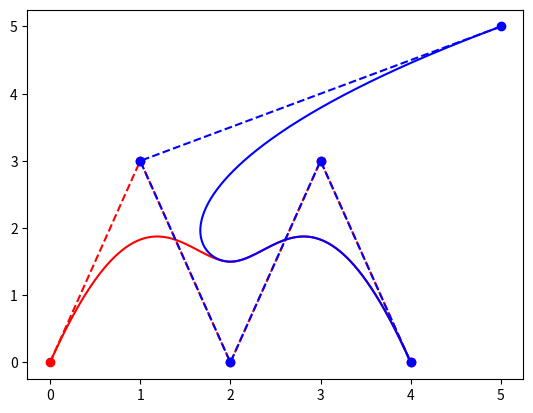

Generate this figure with matplotlib:
#
# Tracer une courbe avec de NURBS
#
# [redacted]
# Ecole Polytechnique de Louvain
#

from numpy import *
import matplotlib.pyplot as plt


#
# -1- Définition récursive des B-splines
#     Simple application de la formule mais le code fonctionne avec un argument t 
#     qui peut être un tableau 
#

def b(t,T,i,p):
  if p == 0:
    return (T[i] <= t)*(t < T[i+1])
  else:
    u  = 0.0 if T[i+p ]  == T[i]   else (t-T[i])/(T[i+p]- T[i]) * b(t,T,i,p-1)
    u += 0.0 if T[i+p+1] == T[i+1] else (T[i+p+1]-t)/(T[i+p+1]-T[i+1]) * b(t,T,i+1,p-1)
    return u

#
# -2- Tracer une courbe de manière vectorielle.
#     Observer que python permet d'implémenter aisément la définition [T_start, T_end[ des NURBS
#     puisque le langage utilise exactement la même convention que celle de la définition
#     formelle du syllabus : so easy !
#

T = [0,0,0,0,1,2,2,2,2]
X = [0,1,2,3,4]
Y = [0,3,0,3,0]
p = 3
n = len(T)-1

t = arange(T[p],T[n-p],0.001)

B = zeros((n-p,len(t)))
for i in range(0,n-p):
  B[i,:] = b(t,T,i,p)
  
#
# Bien explique ce que contient le tableau B
# Quelles sont ses dimensions : c'est écrit juste au dessus !
# Quelle est la signification de n ?
#
  
x = X @ B
y = Y @ B
plt.plot(X,Y,'--r',X,Y,'or',x,y,'-r')

#
# On change un point : seulement UNE PARTIE de la courbe est modifiée....
# Par contre avec des splines usuelles, TOUTE la courbe est modifiée : si, si !
# Voir l'exercice 26 et le devoir qui viendra la semaine prochaine
#

X = [5,1,2,3,4]
Y = [5,3,0,3,0]
x = X @ B
y = Y @ B
plt.plot(X,Y,'--b',X,Y,'ob',x,y,'-b')
plt.show()

